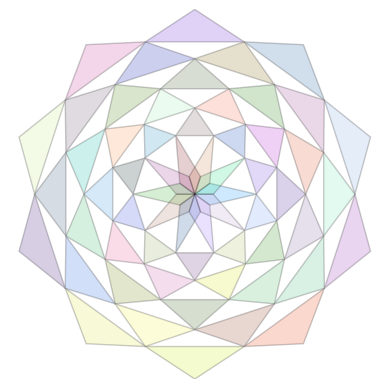

This figure's Python source:
import numpy as np
import matplotlib.pyplot as plt
from matplotlib.patches import Polygon
import random
 

def random_hex_color():
    return "#{:06x}".format(random.randint(0, 0xFFFFFF))

figure, axes = plt.subplots()
r = 15
r1 = 5 #radius of the central flower
r_petal = 0.3*r1 # length of the petal lower edge
r2 = r1 + 2 # radius of the first layer of figures
r3 = r1 + 4 # radius of the second layer of figures 
r4 = r1 + 6 # radius of the third layer of figures
r5 = r1 + 8 # radius of the fourth layer of figures
r6 = r1 + 10 # radius of the fifth layer of figures
num_petals = 10 # number of petals in the central flower 
theta = np.linspace(0,2*np.pi,num_petals,endpoint=False) # divides the circle into equal angles for the petals
delta = np.pi/num_petals # half of the angle between each petal


def central_flower(): 
    
    for t in theta:
        x1 = r1*np.cos(t)
        y1 = r1*np.sin(t)
        x2 = r_petal*np.cos(t+2*delta)
        y2 = r_petal*np.sin(t+2*delta)
        x3 = r_petal*np.cos(t-2*delta)
        y3 = r_petal*np.sin(t-2*delta)
        petal_vertices = [(x1,y1),(x2,y2),(0,0),(x3,y3)]
        polygon = Polygon (petal_vertices,facecolor=random_hex_color(),edgecolor='black', alpha=0.2)
        axes.add_artist(polygon)

def first_layer_of_figures():
    for t in theta:
        x1 = r1*np.cos(t)
        y1 = r1*np.sin(t)
        x2 = r1*np.cos(t+2*delta)
        y2 = r1*np.sin(t+2*delta)
        x3 = r2*np.cos(t+delta)
        y3 = r2*np.sin(t+delta) 
        polygon_vertices = [(x1,y1),(x2,y2),(x3,y3)]
        polygon = Polygon(polygon_vertices, facecolor=random_hex_color(), edgecolor='black', alpha=0.2)
        axes.add_artist(polygon)


def second_layer_of_figures():
    for t in theta:
        x1 = r2*np.cos(t+delta)
        y1 = r2*np.sin(t+delta)
        x2 = r2*np.cos(t+3*delta)
        y2 = r2*np.sin(t+3*delta)
        x3 = r3*np.cos(t+2*delta)
        y3 = r3*np.sin(t+2*delta) 
        polygon_vertices = [(x1,y1),(x2,y2),(x3,y3)]
        polygon = Polygon(polygon_vertices, facecolor=random_hex_color(), edgecolor='black', alpha=0.2)
        axes.add_artist(polygon)


def third_layer_of_figures():
    for t in theta:
        x1 = r3*np.cos(t+2*delta)
        y1 = r3*np.sin(t+2*delta)
        x2 = r3*np.cos(t+4*delta)
        y2 = r3*np.sin(t+4*delta)
        x3 = r4*np.cos(t+3*delta)
        y3 = r4*np.sin(t+3*delta) 
        polygon_vertices = [(x1,y1),(x2,y2),(x3,y3)]
        polygon = Polygon(polygon_vertices, facecolor=random_hex_color(), edgecolor='black', alpha=0.2)
        axes.add_artist(polygon)


def fourth_layer_of_figures():
    for t in theta:
        x1 = r4*np.cos(t+3*delta)
        y1 = r4*np.sin(t+3*delta)
        x2 = r4*np.cos(t+5*delta)
        y2 = r4*np.sin(t+5*delta)
        x3 = r5*np.cos(t+4*delta)
        y3 = r5*np.sin(t+4*delta) 
        polygon_vertices = [(x1,y1),(x2,y2),(x3,y3)]
        polygon = Polygon(polygon_vertices, facecolor=random_hex_color(), edgecolor='black', alpha=0.2)
        axes.add_artist(polygon)

def fifth_layer_of_figures():
    for t in theta:
        x1 = r5*np.cos(t+4*delta)
        y1 = r5*np.sin(t+4*delta)
        x2 = r5*np.cos(t+6*delta)
        y2 = r5*np.sin(t+6*delta)
        x3 = r6*np.cos(t+5*delta)
        y3 = r6*np.sin(t+5*delta) 
        polygon_vertices = [(x1,y1),(x2,y2),(x3,y3)]
        polygon = Polygon(polygon_vertices, facecolor=random_hex_color(), edgecolor='black', alpha=0.2)
        axes.add_artist(polygon)

central_flower()
first_layer_of_figures()
second_layer_of_figures()
third_layer_of_figures()
fourth_layer_of_figures()
fifth_layer_of_figures()








        
#set the figure area square
axes.set_aspect(1)

#set axes limits 
axes.set_xlim(-r, r)
axes.set_ylim(-r, r)

# Hide axes labels
axes.set_xticks([])
axes.set_yticks([])

# Remove the border
for spine in axes.spines.values():
    spine.set_visible(False)

plt.show()
